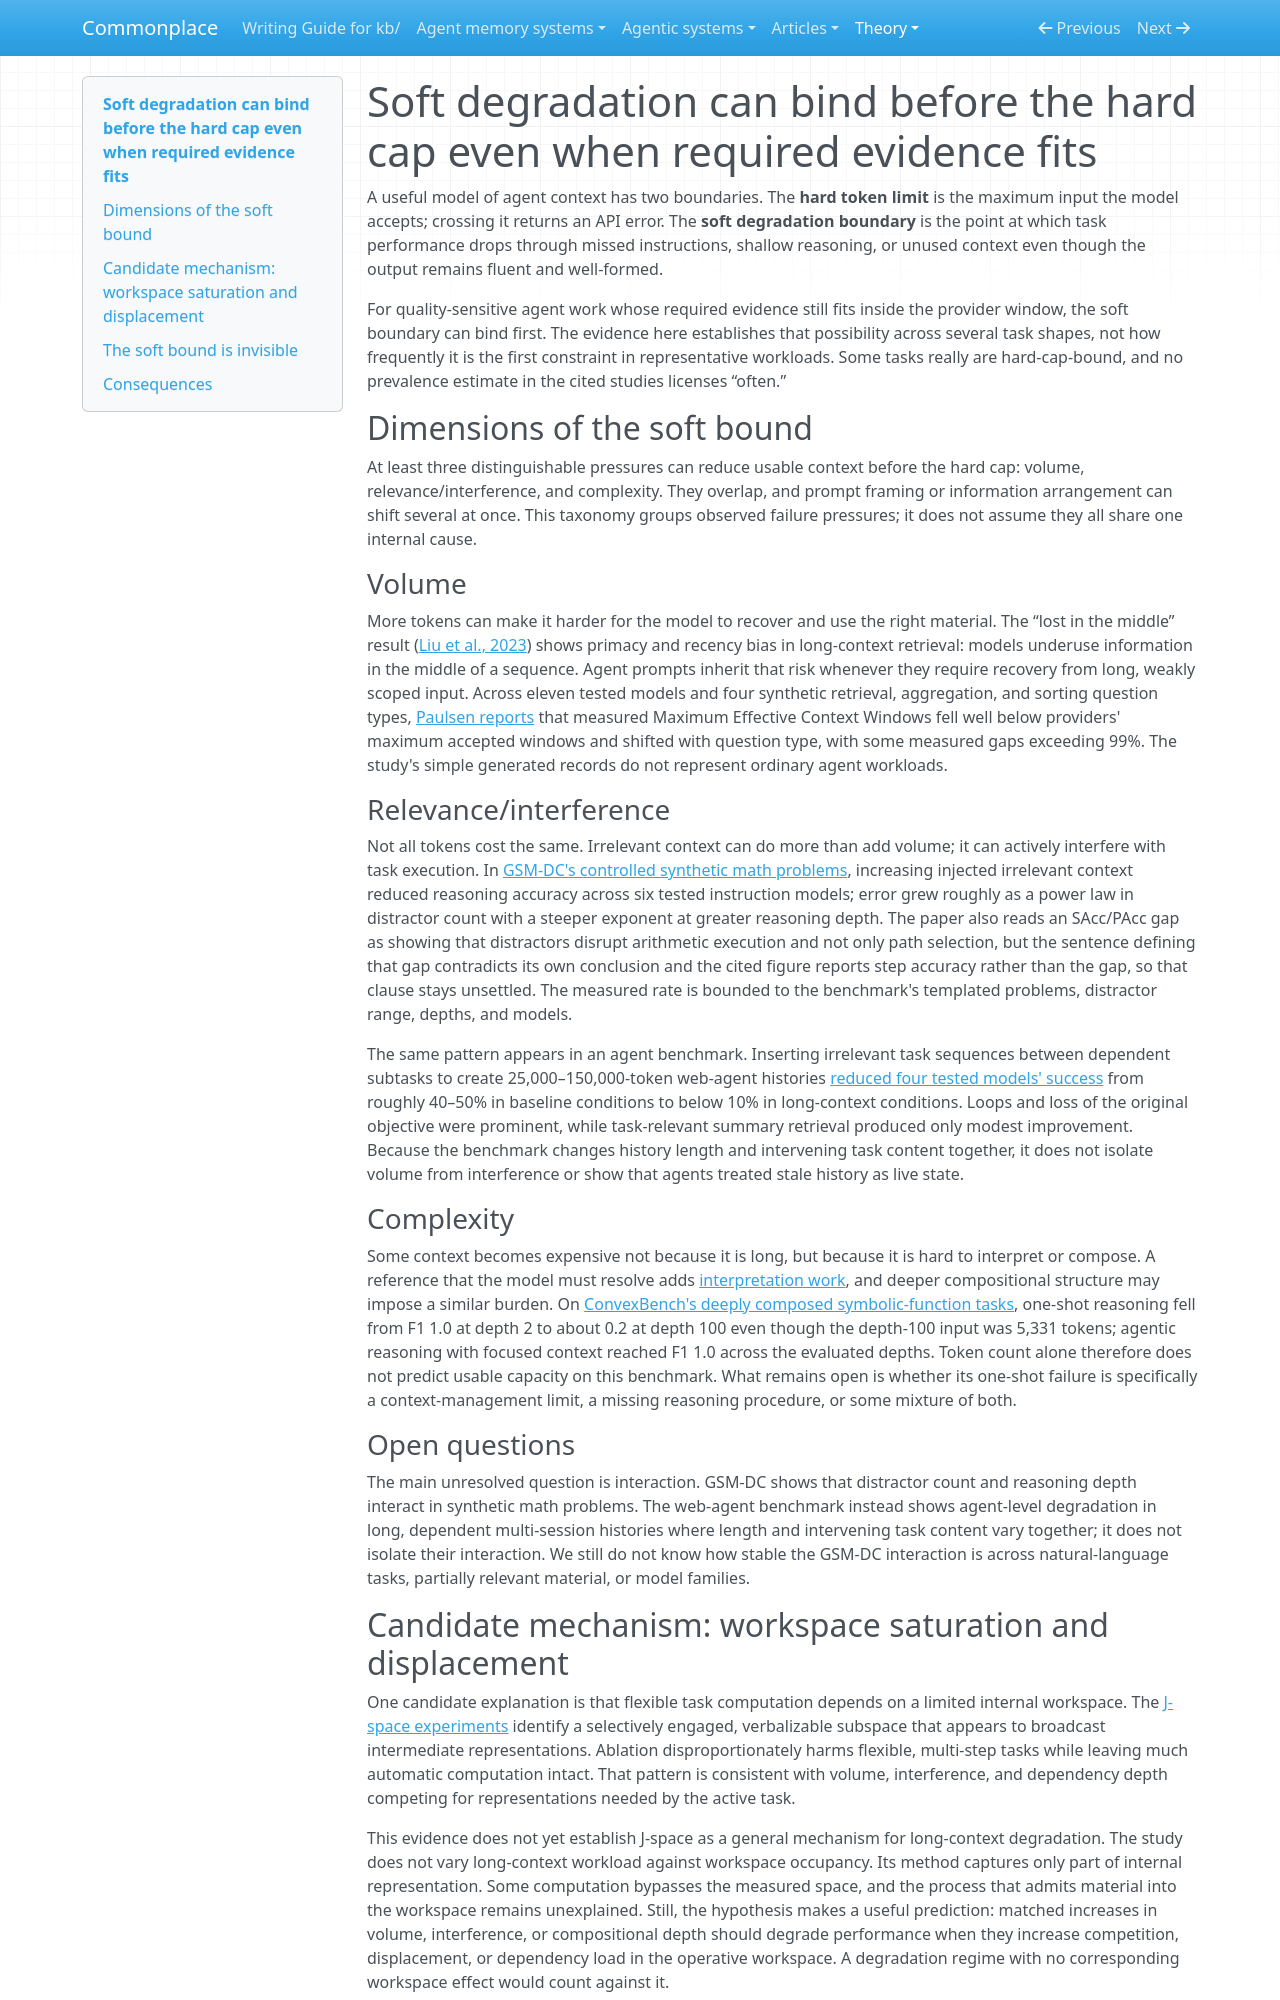

repository: zby/commonplace · page: theory/soft-degradation-often-binds-before-the-hard-cap-when-evidence-fits/index.html · generator: mkdocs

---
description: For quality-sensitive agent work whose required evidence fits within the provider window, volume, complexity, and interference can silently constrain usable context before the hard cap
type: types/note.md
traits: [has-external-sources, title-as-claim]
tags: [context-engineering, observability]
---

# Soft degradation can bind before the hard cap even when required evidence fits

A useful model of agent context has two boundaries. The **hard token limit** is the maximum input the model accepts; crossing it returns an API error. The **soft degradation boundary** is the point at which task performance drops through missed instructions, shallow reasoning, or unused context even though the output remains fluent and well-formed.

For quality-sensitive agent work whose required evidence still fits inside the provider window, the soft boundary can bind first. The evidence here establishes that possibility across several task shapes, not how frequently it is the first constraint in representative workloads. Some tasks really are hard-cap-bound, and no prevalence estimate in the cited studies licenses “often.”

## Dimensions of the soft bound

At least three distinguishable pressures can reduce usable context before the hard cap: volume, relevance/interference, and complexity. They overlap, and prompt framing or information arrangement can shift several at once. This taxonomy groups observed failure pressures; it does not assume they all share one internal cause.

### Volume

More tokens can make it harder for the model to recover and use the right material. The “lost in the middle” result ([Liu et al., 2023](https://arxiv.org/abs/2307.03172)) shows primacy and recency bias in long-context retrieval: models underuse information in the middle of a sequence. Agent prompts inherit that risk whenever they require recovery from long, weakly scoped input. Across eleven tested models and four synthetic retrieval, aggregation, and sorting question types, [Paulsen reports](../sources/paulsen-maximum-effective-context-window-mecw.ingest.md) that measured Maximum Effective Context Windows fell well below providers' maximum accepted windows and shifted with question type, with some measured gaps exceeding 99%. The study's simple generated records do not represent ordinary agent workloads.

### Relevance/interference

Not all tokens cost the same. Irrelevant context can do more than add volume; it can actively interfere with task execution. In [GSM-DC's controlled synthetic math problems](../sources/gsm-dc-llm-reasoning-distracted-irrelevant-context.ingest.md), increasing injected irrelevant context reduced reasoning accuracy across six tested instruction models; error grew roughly as a power law in distractor count with a steeper exponent at greater reasoning depth. The paper also reads an SAcc/PAcc gap as showing that distractors disrupt arithmetic execution and not only path selection, but the sentence defining that gap contradicts its own conclusion and the cited figure reports step accuracy rather than the gap, so that clause stays unsettled. The measured rate is bounded to the benchmark's templated problems, distractor range, depths, and models.

The same pattern appears in an agent benchmark. Inserting irrelevant task sequences between dependent subtasks to create 25,000–150,000-token web-agent histories [reduced four tested models' success](../sources/llm-webagents-long-context-reasoning-benchmark.ingest.md) from roughly 40–50% in baseline conditions to below 10% in long-context conditions. Loops and loss of the original objective were prominent, while task-relevant summary retrieval produced only modest improvement. Because the benchmark changes history length and intervening task content together, it does not isolate volume from interference or show that agents treated stale history as live state.

### Complexity

Some context becomes expensive not because it is long, but because it is hard to interpret or compose. A reference that the model must resolve adds [interpretation work](./model-resolved-indirection-adds-interpretation-work-to-llm-execution.md), and deeper compositional structure may impose a similar burden. On [ConvexBench's deeply composed symbolic-function tasks](../sources/convexbench-can-llms-recognize-convex-functions.ingest.md), one-shot reasoning fell from F1 1.0 at depth 2 to about 0.2 at depth 100 even though the depth-100 input was 5,331 tokens; agentic reasoning with focused context reached F1 1.0 across the evaluated depths. Token count alone therefore does not predict usable capacity on this benchmark. What remains open is whether its one-shot failure is specifically a context-management limit, a missing reasoning procedure, or some mixture of both.

### Open questions

The main unresolved question is interaction. GSM-DC shows that distractor count and reasoning depth interact in synthetic math problems. The web-agent benchmark instead shows agent-level degradation in long, dependent multi-session histories where length and intervening task content vary together; it does not isolate their interaction. We still do not know how stable the GSM-DC interaction is across natural-language tasks, partially relevant material, or model families.
